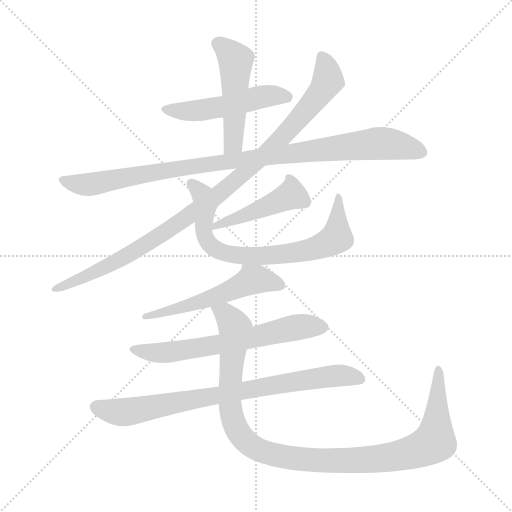
t = 0.00 s
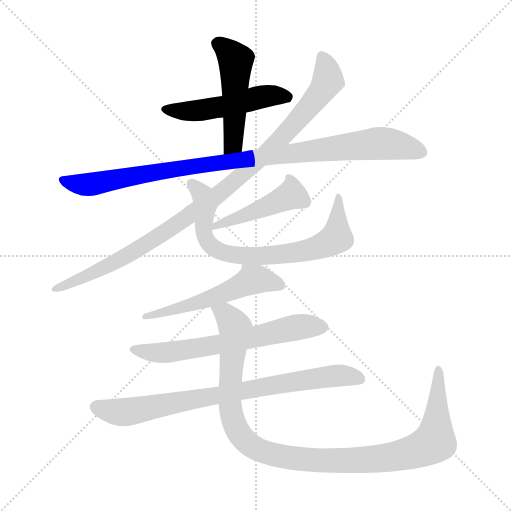
t = 1.68 s
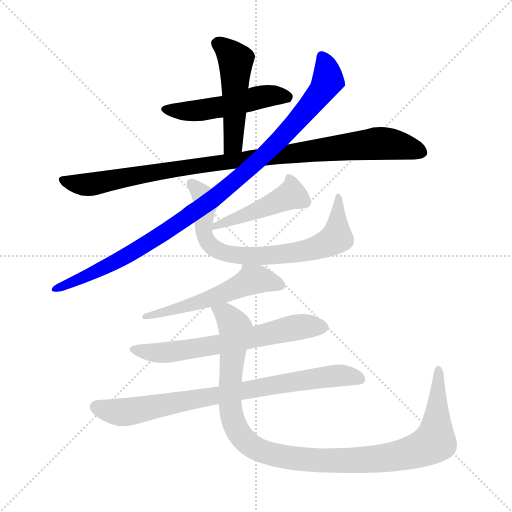
t = 3.35 s
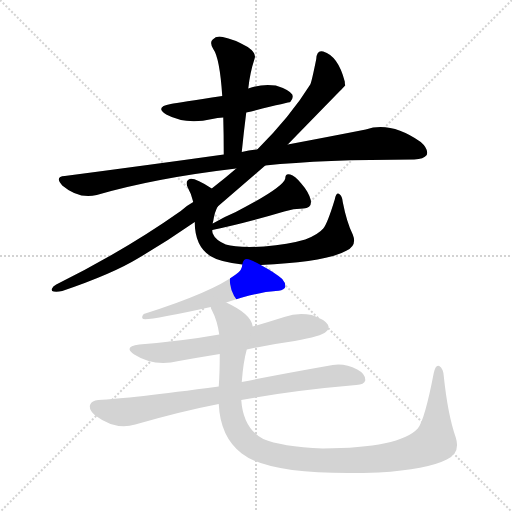
t = 5.02 s
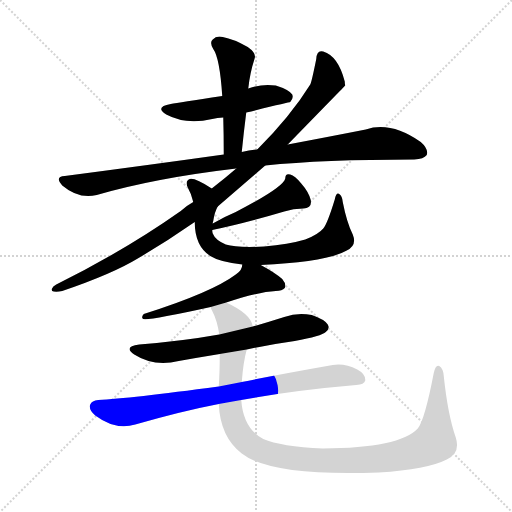
t = 6.70 s
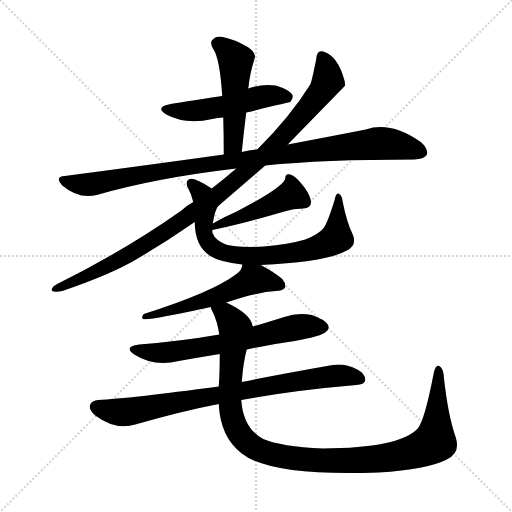
t = 8.37 s

The animated SVG that drew these frames (rendered in a browser with its animation timeline set to each time). Animation: 10 CSS @keyframes rules; one cycle of 8.37 s.

<svg version="1.1" viewBox="0 0 1024 1024" xmlns="http://www.w3.org/2000/svg">
  <g stroke="lightgray" stroke-dasharray="1,1" stroke-width="1" transform="scale(4, 4)">
    <line x1="0" y1="0" x2="256" y2="256"></line>
    <line x1="256" y1="0" x2="0" y2="256"></line>
    <line x1="128" y1="0" x2="128" y2="256"></line>
    <line x1="0" y1="128" x2="256" y2="128"></line>
  </g>
<g transform="scale(1, -1) translate(0, -900)">
   <style type="text/css">
    @keyframes keyframes0 {
      from {
       stroke: blue;
       stroke-dashoffset: 503;
       stroke-width: 128;
       }
       62% {
       animation-timing-function: step-end;
       stroke: blue;
       stroke-dashoffset: 0;
       stroke-width: 128;
       }
       to {
       stroke: black;
       stroke-width: 1024;
       }
       }
       #make-me-a-hanzi-animation-0 {
         animation: keyframes0 0.659342s both;
         animation-delay: 0.000000s;
         animation-timing-function: linear;
       }
    @keyframes keyframes1 {
      from {
       stroke: blue;
       stroke-dashoffset: 490;
       stroke-width: 128;
       }
       61% {
       animation-timing-function: step-end;
       stroke: blue;
       stroke-dashoffset: 0;
       stroke-width: 128;
       }
       to {
       stroke: black;
       stroke-width: 1024;
       }
       }
       #make-me-a-hanzi-animation-1 {
         animation: keyframes1 0.648763s both;
         animation-delay: 0.659342s;
         animation-timing-function: linear;
       }
    @keyframes keyframes2 {
      from {
       stroke: blue;
       stroke-dashoffset: 982;
       stroke-width: 128;
       }
       76% {
       animation-timing-function: step-end;
       stroke: blue;
       stroke-dashoffset: 0;
       stroke-width: 128;
       }
       to {
       stroke: black;
       stroke-width: 1024;
       }
       }
       #make-me-a-hanzi-animation-2 {
         animation: keyframes2 1.049154s both;
         animation-delay: 1.308105s;
         animation-timing-function: linear;
       }
    @keyframes keyframes3 {
      from {
       stroke: blue;
       stroke-dashoffset: 1002;
       stroke-width: 128;
       }
       77% {
       animation-timing-function: step-end;
       stroke: blue;
       stroke-dashoffset: 0;
       stroke-width: 128;
       }
       to {
       stroke: black;
       stroke-width: 1024;
       }
       }
       #make-me-a-hanzi-animation-3 {
         animation: keyframes3 1.065430s both;
         animation-delay: 2.357259s;
         animation-timing-function: linear;
       }
    @keyframes keyframes4 {
      from {
       stroke: blue;
       stroke-dashoffset: 452;
       stroke-width: 128;
       }
       60% {
       animation-timing-function: step-end;
       stroke: blue;
       stroke-dashoffset: 0;
       stroke-width: 128;
       }
       to {
       stroke: black;
       stroke-width: 1024;
       }
       }
       #make-me-a-hanzi-animation-4 {
         animation: keyframes4 0.617839s both;
         animation-delay: 3.422689s;
         animation-timing-function: linear;
       }
    @keyframes keyframes5 {
      from {
       stroke: blue;
       stroke-dashoffset: 734;
       stroke-width: 128;
       }
       70% {
       animation-timing-function: step-end;
       stroke: blue;
       stroke-dashoffset: 0;
       stroke-width: 128;
       }
       to {
       stroke: black;
       stroke-width: 1024;
       }
       }
       #make-me-a-hanzi-animation-5 {
         animation: keyframes5 0.847331s both;
         animation-delay: 4.040527s;
         animation-timing-function: linear;
       }
    @keyframes keyframes6 {
      from {
       stroke: blue;
       stroke-dashoffset: 544;
       stroke-width: 128;
       }
       64% {
       animation-timing-function: step-end;
       stroke: blue;
       stroke-dashoffset: 0;
       stroke-width: 128;
       }
       to {
       stroke: black;
       stroke-width: 1024;
       }
       }
       #make-me-a-hanzi-animation-6 {
         animation: keyframes6 0.692708s both;
         animation-delay: 4.887858s;
         animation-timing-function: linear;
       }
    @keyframes keyframes7 {
      from {
       stroke: blue;
       stroke-dashoffset: 635;
       stroke-width: 128;
       }
       67% {
       animation-timing-function: step-end;
       stroke: blue;
       stroke-dashoffset: 0;
       stroke-width: 128;
       }
       to {
       stroke: black;
       stroke-width: 1024;
       }
       }
       #make-me-a-hanzi-animation-7 {
         animation: keyframes7 0.766764s both;
         animation-delay: 5.580566s;
         animation-timing-function: linear;
       }
    @keyframes keyframes8 {
      from {
       stroke: blue;
       stroke-dashoffset: 791;
       stroke-width: 128;
       }
       72% {
       animation-timing-function: step-end;
       stroke: blue;
       stroke-dashoffset: 0;
       stroke-width: 128;
       }
       to {
       stroke: black;
       stroke-width: 1024;
       }
       }
       #make-me-a-hanzi-animation-8 {
         animation: keyframes8 0.893717s both;
         animation-delay: 6.347331s;
         animation-timing-function: linear;
       }
    @keyframes keyframes9 {
      from {
       stroke: blue;
       stroke-dashoffset: 1084;
       stroke-width: 128;
       }
       78% {
       animation-timing-function: step-end;
       stroke: blue;
       stroke-dashoffset: 0;
       stroke-width: 128;
       }
       to {
       stroke: black;
       stroke-width: 1024;
       }
       }
       #make-me-a-hanzi-animation-9 {
         animation: keyframes9 1.132161s both;
         animation-delay: 7.241048s;
         animation-timing-function: linear;
       }
</style>
<path d="M 492.5 675.0 Q 579.5 696.0 580.5 696.0 Q 587.5 703.0 584.5 711.0 Q 577.5 721.0 551.5 729.0 Q 523.5 733.0 496.5 723.0 L 444.5 708.0 Q 357.5 695.0 341.5 692.0 Q 308.5 686.0 332.5 671.0 Q 371.5 650.0 424.5 662.0 Q 434.5 665.0 446.5 665.0 L 492.5 675.0 Z" fill="lightgray"></path> 
<path d="M 483.5 596.0 Q 487.5 636.0 492.5 675.0 L 496.5 723.0 Q 497.5 730.0 498.5 738.0 Q 501.5 756.0 504.5 767.0 Q 507.5 777.0 509.5 784.0 Q 512.5 794.0 495.5 806.0 Q 467.5 822.0 445.5 826.0 Q 432.5 829.0 425.5 821.0 Q 418.5 815.0 426.5 802.0 Q 439.5 784.0 444.5 708.0 L 446.5 665.0 Q 447.5 631.0 447.5 591.0 C 447.5 561.0 480.5 566.0 483.5 596.0 Z" fill="lightgray"></path> 
<path d="M 530.5 569.0 Q 645.5 581.0 828.5 581.0 Q 847.5 582.0 853.5 590.0 Q 857.5 602.0 841.5 616.0 Q 781.5 658.0 731.5 641.0 Q 665.5 628.0 575.5 611.0 L 514.5 601.0 Q 498.5 600.0 483.5 596.0 L 447.5 591.0 Q 297.5 570.0 129.5 548.0 Q 108.5 547.0 124.5 529.0 Q 157.5 501.0 193.5 510.0 Q 310.5 544.0 472.5 563.0 L 530.5 569.0 Z" fill="lightgray"></path> 
<path d="M 435.5 487.0 L 530.5 569.0 L 575.5 611.0 Q 689.5 728.0 690.5 729.0 Q 689.5 733.0 689.5 737.0 Q 676.5 788.0 646.5 797.0 Q 633.5 801.0 632.5 782.0 Q 623.5 737.0 620.5 731.0 Q 581.5 668.0 514.5 601.0 L 472.5 563.0 Q 450.5 544.0 423.5 523.0 L 386.5 496.0 Q 373.5 489.0 361.5 478.0 Q 249.5 399.0 112.5 331.0 Q 105.5 328.0 103.5 322.0 Q 102.5 318.0 107.5 317.0 Q 114.5 316.0 124.5 318.0 Q 224.5 352.0 275.5 383.0 Q 333.5 417.0 389.5 456.0 L 435.5 487.0 Z" fill="lightgray"></path> 
<path d="M 424.5 440.0 Q 487.5 453.0 568.5 477.0 Q 586.5 483.0 606.5 483.0 Q 624.5 484.0 621.5 500.0 Q 617.5 516.0 602.5 533.0 Q 589.5 549.0 580.5 551.0 Q 570.5 554.0 570.5 543.0 Q 566.5 525.0 471.5 476.0 Q 447.5 466.0 425.5 453.0 C 399.5 438.0 395.5 434.0 424.5 440.0 Z" fill="lightgray"></path> 
<path d="M 521.5 370.0 Q 654.5 376.0 693.5 399.0 Q 714.5 409.0 705.5 431.0 Q 693.5 455.0 685.5 496.0 Q 684.5 508.0 678.5 512.0 Q 672.5 516.0 669.5 501.0 Q 654.5 452.0 646.5 443.0 Q 636.5 431.0 610.5 421.0 Q 576.5 411.0 528.5 407.0 Q 474.5 404.0 451.5 411.0 Q 430.5 420.0 425.5 433.0 Q 424.5 436.0 424.5 440.0 L 425.5 453.0 Q 425.5 456.0 426.5 458.0 Q 429.5 477.0 435.5 487.0 C 444.5 510.0 444.5 510.0 423.5 523.0 Q 389.5 545.0 379.5 542.0 Q 369.5 538.0 375.5 525.0 Q 382.5 513.0 386.5 496.0 L 389.5 456.0 Q 389.5 408.0 420.5 388.0 Q 439.5 376.0 484.5 371.0 L 521.5 370.0 Z" fill="lightgray"></path> 
<path d="M 452.5 295.0 Q 515.5 316.0 551.5 318.0 Q 564.5 318.0 569.5 324.0 Q 573.5 331.0 564.5 342.0 Q 549.5 355.0 521.5 370.0 C 495.5 384.0 488.5 388.0 484.5 371.0 Q 484.5 359.0 471.5 351.0 Q 423.5 315.0 287.5 272.0 Q 281.5 265.0 286.5 262.0 Q 299.5 259.0 421.5 286.0 L 452.5 295.0 Z" fill="lightgray"></path> 
<path d="M 493.5 201.0 Q 539.5 211.0 589.5 218.0 Q 643.5 228.0 651.5 236.0 Q 660.5 243.0 655.5 251.0 Q 649.5 261.0 623.5 270.0 Q 595.5 276.0 568.5 266.0 Q 537.5 256.0 505.5 247.0 L 438.5 231.0 Q 365.5 218.0 278.5 211.0 Q 245.5 207.0 268.5 191.0 Q 307.5 166.0 357.5 178.0 Q 396.5 185.0 439.5 192.0 L 493.5 201.0 Z" fill="lightgray"></path> 
<path d="M 482.5 100.0 Q 584.5 119.0 712.5 130.0 Q 728.5 131.0 730.5 139.0 Q 731.5 152.0 714.5 161.0 Q 689.5 174.0 665.5 170.0 Q 557.5 151.0 483.5 136.0 L 437.5 127.0 Q 257.5 103.0 196.5 100.0 Q 183.5 99.0 180.5 91.0 Q 176.5 81.0 190.5 69.0 Q 230.5 39.0 270.5 51.0 Q 364.5 78.0 437.5 92.0 L 482.5 100.0 Z" fill="lightgray"></path> 
<path d="M 911.5 25.0 Q 895.5 71.0 887.5 148.0 Q 886.5 163.0 878.5 168.0 Q 871.5 172.0 867.5 154.0 Q 849.5 60.0 835.5 43.0 Q 799.5 4.0 645.5 3.0 Q 561.5 7.0 526.5 22.0 Q 486.5 43.0 482.5 100.0 L 483.5 136.0 Q 486.5 176.0 493.5 201.0 L 505.5 247.0 Q 502.5 272.0 452.5 295.0 C 425.5 309.0 410.5 314.0 421.5 286.0 Q 421.5 283.0 424.5 278.0 Q 434.5 259.0 438.5 231.0 L 439.5 192.0 Q 439.5 155.0 437.5 127.0 L 437.5 92.0 Q 440.5 26.0 483.5 -7.0 Q 541.5 -53.0 757.5 -45.0 Q 854.5 -39.0 893.5 -19.0 Q 921.5 -6.0 911.5 25.0 Z" fill="lightgray"></path> 
      <clipPath id="make-me-a-hanzi-clip-0">
      <path d="M 492.5 675.0 Q 579.5 696.0 580.5 696.0 Q 587.5 703.0 584.5 711.0 Q 577.5 721.0 551.5 729.0 Q 523.5 733.0 496.5 723.0 L 444.5 708.0 Q 357.5 695.0 341.5 692.0 Q 308.5 686.0 332.5 671.0 Q 371.5 650.0 424.5 662.0 Q 434.5 665.0 446.5 665.0 L 492.5 675.0 Z" fill="lightgray"></path>
      </clipPath>
      <path clip-path="url(#make-me-a-hanzi-clip-0)" d="M 334.5 683.0 L 383.5 678.0 L 449.5 687.0 L 531.5 708.0 L 577.5 705.0 " fill="none" id="make-me-a-hanzi-animation-0" stroke-dasharray="375 750" stroke-linecap="round"></path>

      <clipPath id="make-me-a-hanzi-clip-1">
      <path d="M 483.5 596.0 Q 487.5 636.0 492.5 675.0 L 496.5 723.0 Q 497.5 730.0 498.5 738.0 Q 501.5 756.0 504.5 767.0 Q 507.5 777.0 509.5 784.0 Q 512.5 794.0 495.5 806.0 Q 467.5 822.0 445.5 826.0 Q 432.5 829.0 425.5 821.0 Q 418.5 815.0 426.5 802.0 Q 439.5 784.0 444.5 708.0 L 446.5 665.0 Q 447.5 631.0 447.5 591.0 C 447.5 561.0 480.5 566.0 483.5 596.0 Z" fill="lightgray"></path>
      </clipPath>
      <path clip-path="url(#make-me-a-hanzi-clip-1)" d="M 436.5 812.0 L 471.5 779.0 L 467.5 622.0 L 463.5 608.0 L 452.5 599.0 " fill="none" id="make-me-a-hanzi-animation-1" stroke-dasharray="362 724" stroke-linecap="round"></path>

      <clipPath id="make-me-a-hanzi-clip-2">
      <path d="M 530.5 569.0 Q 645.5 581.0 828.5 581.0 Q 847.5 582.0 853.5 590.0 Q 857.5 602.0 841.5 616.0 Q 781.5 658.0 731.5 641.0 Q 665.5 628.0 575.5 611.0 L 514.5 601.0 Q 498.5 600.0 483.5 596.0 L 447.5 591.0 Q 297.5 570.0 129.5 548.0 Q 108.5 547.0 124.5 529.0 Q 157.5 501.0 193.5 510.0 Q 310.5 544.0 472.5 563.0 L 530.5 569.0 Z" fill="lightgray"></path>
      </clipPath>
      <path clip-path="url(#make-me-a-hanzi-clip-2)" d="M 126.5 539.0 L 183.5 531.0 L 384.5 568.0 L 754.5 613.0 L 794.5 610.0 L 843.5 595.0 " fill="none" id="make-me-a-hanzi-animation-2" stroke-dasharray="854 1708" stroke-linecap="round"></path>

      <clipPath id="make-me-a-hanzi-clip-3">
      <path d="M 435.5 487.0 L 530.5 569.0 L 575.5 611.0 Q 689.5 728.0 690.5 729.0 Q 689.5 733.0 689.5 737.0 Q 676.5 788.0 646.5 797.0 Q 633.5 801.0 632.5 782.0 Q 623.5 737.0 620.5 731.0 Q 581.5 668.0 514.5 601.0 L 472.5 563.0 Q 450.5 544.0 423.5 523.0 L 386.5 496.0 Q 373.5 489.0 361.5 478.0 Q 249.5 399.0 112.5 331.0 Q 105.5 328.0 103.5 322.0 Q 102.5 318.0 107.5 317.0 Q 114.5 316.0 124.5 318.0 Q 224.5 352.0 275.5 383.0 Q 333.5 417.0 389.5 456.0 L 435.5 487.0 Z" fill="lightgray"></path>
      </clipPath>
      <path clip-path="url(#make-me-a-hanzi-clip-3)" d="M 643.5 786.0 L 655.5 752.0 L 650.5 728.0 L 573.5 633.0 L 513.5 576.0 L 420.5 498.0 L 299.5 416.0 L 193.5 357.0 L 137.5 335.0 L 131.5 327.0 L 110.5 324.0 " fill="none" id="make-me-a-hanzi-animation-3" stroke-dasharray="874 1748" stroke-linecap="round"></path>

      <clipPath id="make-me-a-hanzi-clip-4">
      <path d="M 424.5 440.0 Q 487.5 453.0 568.5 477.0 Q 586.5 483.0 606.5 483.0 Q 624.5 484.0 621.5 500.0 Q 617.5 516.0 602.5 533.0 Q 589.5 549.0 580.5 551.0 Q 570.5 554.0 570.5 543.0 Q 566.5 525.0 471.5 476.0 Q 447.5 466.0 425.5 453.0 C 399.5 438.0 395.5 434.0 424.5 440.0 Z" fill="lightgray"></path>
      </clipPath>
      <path clip-path="url(#make-me-a-hanzi-clip-4)" d="M 581.5 540.0 L 582.5 510.0 L 429.5 446.0 " fill="none" id="make-me-a-hanzi-animation-4" stroke-dasharray="324 648" stroke-linecap="round"></path>

      <clipPath id="make-me-a-hanzi-clip-5">
      <path d="M 521.5 370.0 Q 654.5 376.0 693.5 399.0 Q 714.5 409.0 705.5 431.0 Q 693.5 455.0 685.5 496.0 Q 684.5 508.0 678.5 512.0 Q 672.5 516.0 669.5 501.0 Q 654.5 452.0 646.5 443.0 Q 636.5 431.0 610.5 421.0 Q 576.5 411.0 528.5 407.0 Q 474.5 404.0 451.5 411.0 Q 430.5 420.0 425.5 433.0 Q 424.5 436.0 424.5 440.0 L 425.5 453.0 Q 425.5 456.0 426.5 458.0 Q 429.5 477.0 435.5 487.0 C 444.5 510.0 444.5 510.0 423.5 523.0 Q 389.5 545.0 379.5 542.0 Q 369.5 538.0 375.5 525.0 Q 382.5 513.0 386.5 496.0 L 389.5 456.0 Q 389.5 408.0 420.5 388.0 Q 439.5 376.0 484.5 371.0 L 521.5 370.0 Z" fill="lightgray"></path>
      </clipPath>
      <path clip-path="url(#make-me-a-hanzi-clip-5)" d="M 383.5 532.0 L 403.5 513.0 L 408.5 498.0 L 411.5 422.0 L 432.5 401.0 L 478.5 389.0 L 575.5 392.0 L 661.5 417.0 L 673.5 425.0 L 675.5 505.0 " fill="none" id="make-me-a-hanzi-animation-5" stroke-dasharray="606 1212" stroke-linecap="round"></path>

      <clipPath id="make-me-a-hanzi-clip-6">
      <path d="M 452.5 295.0 Q 515.5 316.0 551.5 318.0 Q 564.5 318.0 569.5 324.0 Q 573.5 331.0 564.5 342.0 Q 549.5 355.0 521.5 370.0 C 495.5 384.0 488.5 388.0 484.5 371.0 Q 484.5 359.0 471.5 351.0 Q 423.5 315.0 287.5 272.0 Q 281.5 265.0 286.5 262.0 Q 299.5 259.0 421.5 286.0 L 452.5 295.0 Z" fill="lightgray"></path>
      </clipPath>
      <path clip-path="url(#make-me-a-hanzi-clip-6)" d="M 561.5 329.0 L 514.5 342.0 L 381.5 288.0 L 288.5 267.0 " fill="none" id="make-me-a-hanzi-animation-6" stroke-dasharray="416 832" stroke-linecap="round"></path>

      <clipPath id="make-me-a-hanzi-clip-7">
      <path d="M 493.5 201.0 Q 539.5 211.0 589.5 218.0 Q 643.5 228.0 651.5 236.0 Q 660.5 243.0 655.5 251.0 Q 649.5 261.0 623.5 270.0 Q 595.5 276.0 568.5 266.0 Q 537.5 256.0 505.5 247.0 L 438.5 231.0 Q 365.5 218.0 278.5 211.0 Q 245.5 207.0 268.5 191.0 Q 307.5 166.0 357.5 178.0 Q 396.5 185.0 439.5 192.0 L 493.5 201.0 Z" fill="lightgray"></path>
      </clipPath>
      <path clip-path="url(#make-me-a-hanzi-clip-7)" d="M 270.5 202.0 L 294.5 195.0 L 345.5 196.0 L 456.5 214.0 L 582.5 244.0 L 643.5 246.0 " fill="none" id="make-me-a-hanzi-animation-7" stroke-dasharray="507 1014" stroke-linecap="round"></path>

      <clipPath id="make-me-a-hanzi-clip-8">
      <path d="M 482.5 100.0 Q 584.5 119.0 712.5 130.0 Q 728.5 131.0 730.5 139.0 Q 731.5 152.0 714.5 161.0 Q 689.5 174.0 665.5 170.0 Q 557.5 151.0 483.5 136.0 L 437.5 127.0 Q 257.5 103.0 196.5 100.0 Q 183.5 99.0 180.5 91.0 Q 176.5 81.0 190.5 69.0 Q 230.5 39.0 270.5 51.0 Q 364.5 78.0 437.5 92.0 L 482.5 100.0 Z" fill="lightgray"></path>
      </clipPath>
      <path clip-path="url(#make-me-a-hanzi-clip-8)" d="M 192.5 86.0 L 249.5 76.0 L 660.5 148.0 L 720.5 143.0 " fill="none" id="make-me-a-hanzi-animation-8" stroke-dasharray="663 1326" stroke-linecap="round"></path>

      <clipPath id="make-me-a-hanzi-clip-9">
      <path d="M 911.5 25.0 Q 895.5 71.0 887.5 148.0 Q 886.5 163.0 878.5 168.0 Q 871.5 172.0 867.5 154.0 Q 849.5 60.0 835.5 43.0 Q 799.5 4.0 645.5 3.0 Q 561.5 7.0 526.5 22.0 Q 486.5 43.0 482.5 100.0 L 483.5 136.0 Q 486.5 176.0 493.5 201.0 L 505.5 247.0 Q 502.5 272.0 452.5 295.0 C 425.5 309.0 410.5 314.0 421.5 286.0 Q 421.5 283.0 424.5 278.0 Q 434.5 259.0 438.5 231.0 L 439.5 192.0 Q 439.5 155.0 437.5 127.0 L 437.5 92.0 Q 440.5 26.0 483.5 -7.0 Q 541.5 -53.0 757.5 -45.0 Q 854.5 -39.0 893.5 -19.0 Q 921.5 -6.0 911.5 25.0 Z" fill="lightgray"></path>
      </clipPath>
      <path clip-path="url(#make-me-a-hanzi-clip-9)" d="M 427.5 284.0 L 452.5 270.0 L 469.5 243.0 L 459.5 98.0 L 466.5 56.0 L 484.5 24.0 L 529.5 -5.0 L 623.5 -21.0 L 701.5 -21.0 L 785.5 -14.0 L 856.5 8.0 L 870.5 24.0 L 877.5 160.0 " fill="none" id="make-me-a-hanzi-animation-9" stroke-dasharray="956 1912" stroke-linecap="round"></path>

</g>
</svg>
